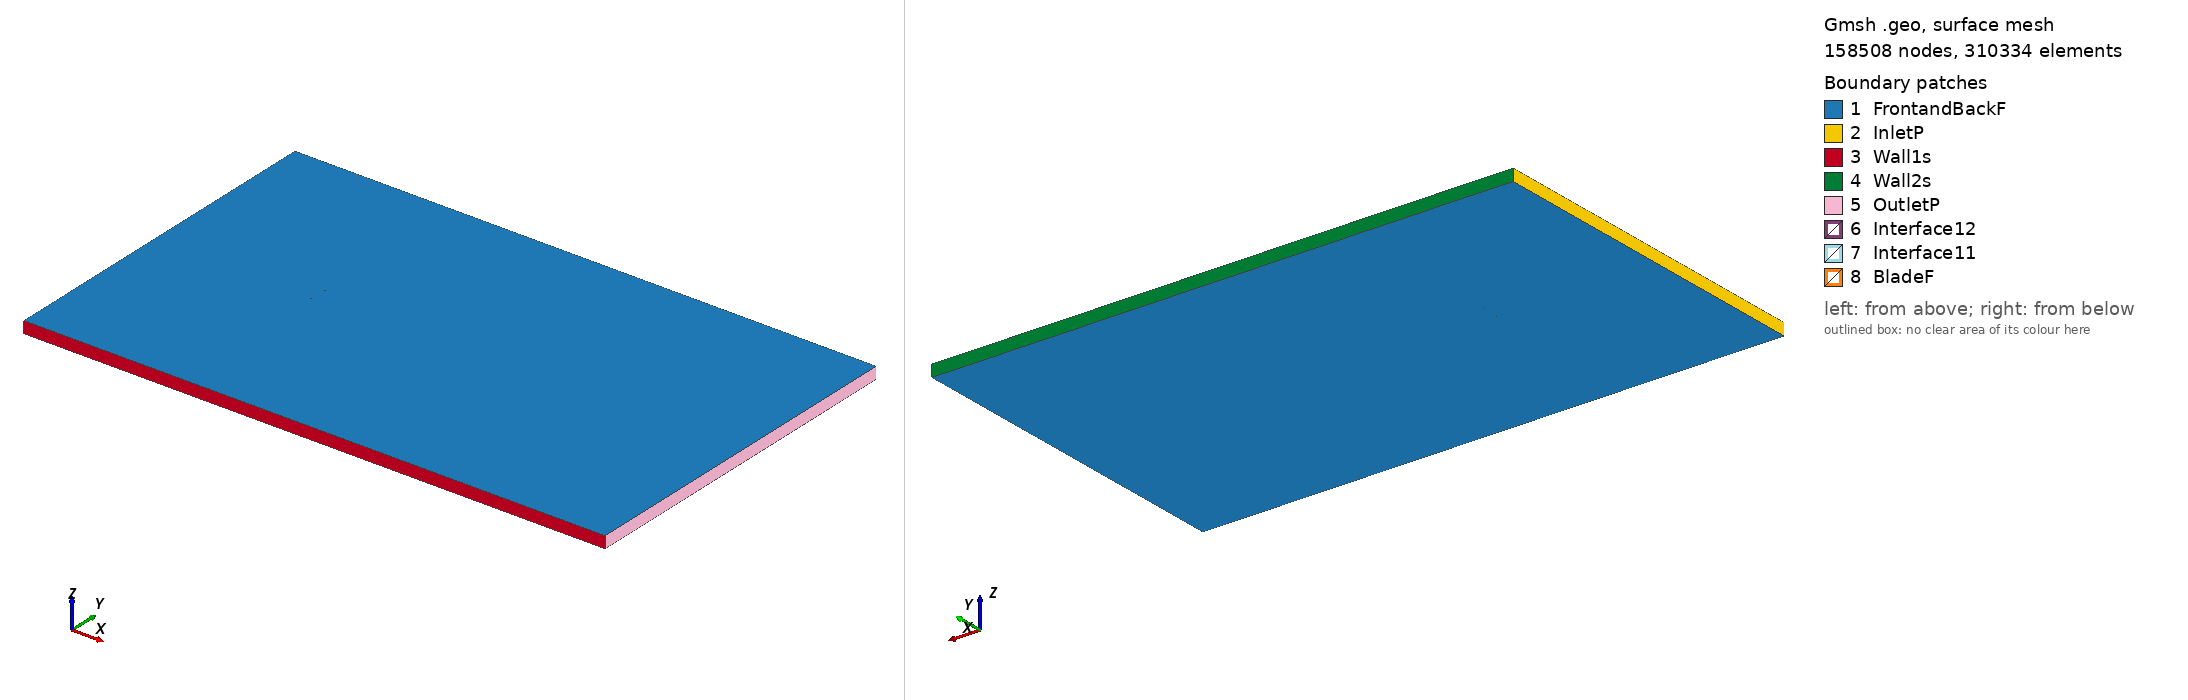

Gmsh geometry script, surface-meshed: 158508 nodes, 310334 surface elements. Boundary patches (legend numbers): 1 FrontandBackF, 2 InletP, 3 Wall1s, 4 Wall2s, 5 OutletP, 6 Interface12, 7 Interface11, 8 BladeF. Left view from above one corner, right view from below the opposite corner. Legend entries are the model's physical surfaces. The drawing asked Gmsh for element sizes between 1% and 20% of the model's largest extent; the script's own settings can give other sizes.

=== ls413mod_tsr_5.2364_aoa_-0.42302.geo (drawn) ===
SetFactory("OpenCASCADE");

Point(1) = {0.074990, 0.738340, 0, 1.0};
Point(2) = {0.074658, 0.738410, 0, 1.0};
Point(3) = {0.070713, 0.739216, 0, 1.0};
Point(4) = {0.066769, 0.739990, 0, 1.0};
Point(5) = {0.062825, 0.740749, 0, 1.0};
Point(6) = {0.058880, 0.741491, 0, 1.0};
Point(7) = {0.054936, 0.742219, 0, 1.0};
Point(8) = {0.050992, 0.742930, 0, 1.0};
Point(9) = {0.047048, 0.743626, 0, 1.0};
Point(10) = {0.043105, 0.744290, 0, 1.0};
Point(11) = {0.039161, 0.744938, 0, 1.0};
Point(12) = {0.035218, 0.745555, 0, 1.0};
Point(13) = {0.031275, 0.746140, 0, 1.0};
Point(14) = {0.027332, 0.746694, 0, 1.0};
Point(15) = {0.023389, 0.747216, 0, 1.0};
Point(16) = {0.019447, 0.747691, 0, 1.0};
Point(17) = {0.015505, 0.748135, 0, 1.0};
Point(18) = {0.011563, 0.748531, 0, 1.0};
Point(19) = {0.007622, 0.748880, 0, 1.0};
Point(20) = {0.003681, 0.749182, 0, 1.0};
Point(21) = {-0.000259, 0.749436, 0, 1.0};
Point(22) = {-0.004200, 0.749644, 0, 1.0};
Point(23) = {-0.008140, 0.749804, 0, 1.0};
Point(24) = {-0.012079, 0.749916, 0, 1.0};
Point(25) = {-0.016018, 0.749982, 0, 1.0};
Point(26) = {-0.019957, 0.750000, 0, 1.0};
Point(27) = {-0.023896, 0.749955, 0, 1.0};
Point(28) = {-0.027834, 0.749847, 0, 1.0};
Point(29) = {-0.031771, 0.749676, 0, 1.0};
Point(30) = {-0.035708, 0.749443, 0, 1.0};
Point(31) = {-0.039645, 0.749146, 0, 1.0};
Point(32) = {-0.043581, 0.748770, 0, 1.0};
Point(33) = {-0.047516, 0.748316, 0, 1.0};
Point(34) = {-0.051451, 0.747751, 0, 1.0};
Point(35) = {-0.055384, 0.747060, 0, 1.0};
Point(36) = {-0.059317, 0.746228, 0, 1.0};
Point(37) = {-0.063248, 0.745174, 0, 1.0};
Point(38) = {-0.067176, 0.743759, 0, 1.0};
Point(39) = {-0.069139, 0.742831, 0, 1.0};
Point(40) = {-0.071099, 0.741619, 0, 1.0};
Point(41) = {-0.073057, 0.740060, 0, 1.0};
Point(42) = {-0.074229, 0.738713, 0, 1.0};
Point(43) = {-0.074695, 0.737843, 0, 1.0};
Point(44) = {-0.074998, 0.736202, 0, 1.0};
Point(45) = {-0.074677, 0.735416, 0, 1.0};
Point(46) = {-0.074199, 0.734727, 0, 1.0};
Point(47) = {-0.073012, 0.733932, 0, 1.0};
Point(48) = {-0.071037, 0.733222, 0, 1.0};
Point(49) = {-0.069064, 0.732654, 0, 1.0};
Point(50) = {-0.067091, 0.732243, 0, 1.0};
Point(51) = {-0.063148, 0.731579, 0, 1.0};
Point(52) = {-0.059205, 0.731072, 0, 1.0};
Point(53) = {-0.055263, 0.730676, 0, 1.0};
Point(54) = {-0.051322, 0.730358, 0, 1.0};
Point(55) = {-0.047382, 0.730104, 0, 1.0};
Point(56) = {-0.043441, 0.729897, 0, 1.0};
Point(57) = {-0.039501, 0.729737, 0, 1.0};
Point(58) = {-0.035562, 0.729624, 0, 1.0};
Point(59) = {-0.031623, 0.729543, 0, 1.0};
Point(60) = {-0.027683, 0.729493, 0, 1.0};
Point(61) = {-0.023745, 0.729475, 0, 1.0};
Point(62) = {-0.019806, 0.729488, 0, 1.0};
Point(63) = {-0.015868, 0.729549, 0, 1.0};
Point(64) = {-0.011929, 0.729625, 0, 1.0};
Point(65) = {-0.007991, 0.729733, 0, 1.0};
Point(66) = {-0.004054, 0.729872, 0, 1.0};
Point(67) = {-0.000116, 0.730043, 0, 1.0};
Point(68) = {0.003821, 0.730245, 0, 1.0};
Point(69) = {0.007758, 0.730495, 0, 1.0};
Point(70) = {0.011695, 0.730776, 0, 1.0};
Point(71) = {0.015631, 0.731105, 0, 1.0};
Point(72) = {0.019567, 0.731480, 0, 1.0};
Point(73) = {0.023503, 0.731903, 0, 1.0};
Point(74) = {0.027438, 0.732373, 0, 1.0};
Point(75) = {0.031373, 0.732859, 0, 1.0};
Point(76) = {0.035308, 0.733361, 0, 1.0};
Point(77) = {0.039243, 0.733863, 0, 1.0};
Point(78) = {0.043178, 0.734365, 0, 1.0};
Point(79) = {0.047113, 0.734866, 0, 1.0};
Point(80) = {0.051048, 0.735368, 0, 1.0};
Point(81) = {0.054983, 0.735838, 0, 1.0};
Point(82) = {0.062855, 0.736605, 0, 1.0};
Point(83) = {0.066792, 0.736839, 0, 1.0};
Point(84) = {0.070730, 0.736947, 0, 1.0};
Point(85) = {0.074670, 0.736866, 0, 1.0};
Point(86) = {0.075001, 0.736856, 0, 1.0};
Point(87) = {-0.074990, -0.738340, 0, 1.0};
Point(88) = {-0.074658, -0.738410, 0, 1.0};
Point(89) = {-0.070713, -0.739216, 0, 1.0};
Point(90) = {-0.066769, -0.739990, 0, 1.0};
Point(91) = {-0.062825, -0.740749, 0, 1.0};
Point(92) = {-0.058880, -0.741491, 0, 1.0};
Point(93) = {-0.054936, -0.742219, 0, 1.0};
Point(94) = {-0.050992, -0.742930, 0, 1.0};
Point(95) = {-0.047048, -0.743626, 0, 1.0};
Point(96) = {-0.043105, -0.744290, 0, 1.0};
Point(97) = {-0.039161, -0.744938, 0, 1.0};
Point(98) = {-0.035218, -0.745555, 0, 1.0};
Point(99) = {-0.031275, -0.746140, 0, 1.0};
Point(100) = {-0.027332, -0.746694, 0, 1.0};
Point(101) = {-0.023389, -0.747216, 0, 1.0};
Point(102) = {-0.019447, -0.747691, 0, 1.0};
Point(103) = {-0.015505, -0.748135, 0, 1.0};
Point(104) = {-0.011563, -0.748531, 0, 1.0};
Point(105) = {-0.007622, -0.748880, 0, 1.0};
Point(106) = {-0.003681, -0.749182, 0, 1.0};
Point(107) = {0.000259, -0.749436, 0, 1.0};
Point(108) = {0.004200, -0.749644, 0, 1.0};
Point(109) = {0.008140, -0.749804, 0, 1.0};
Point(110) = {0.012079, -0.749916, 0, 1.0};
Point(111) = {0.016018, -0.749982, 0, 1.0};
Point(112) = {0.019957, -0.750000, 0, 1.0};
Point(113) = {0.023896, -0.749955, 0, 1.0};
Point(114) = {0.027834, -0.749847, 0, 1.0};
Point(115) = {0.031771, -0.749676, 0, 1.0};
Point(116) = {0.035708, -0.749443, 0, 1.0};
Point(117) = {0.039645, -0.749146, 0, 1.0};
Point(118) = {0.043581, -0.748770, 0, 1.0};
Point(119) = {0.047516, -0.748316, 0, 1.0};
Point(120) = {0.051451, -0.747751, 0, 1.0};
Point(121) = {0.055384, -0.747060, 0, 1.0};
Point(122) = {0.059317, -0.746228, 0, 1.0};
Point(123) = {0.063248, -0.745174, 0, 1.0};
Point(124) = {0.067176, -0.743759, 0, 1.0};
Point(125) = {0.069139, -0.742831, 0, 1.0};
Point(126) = {0.071099, -0.741619, 0, 1.0};
Point(127) = {0.073057, -0.740060, 0, 1.0};
Point(128) = {0.074229, -0.738713, 0, 1.0};
Point(129) = {0.074695, -0.737843, 0, 1.0};
Point(130) = {0.074998, -0.736202, 0, 1.0};
Point(131) = {0.074677, -0.735416, 0, 1.0};
Point(132) = {0.074199, -0.734727, 0, 1.0};
Point(133) = {0.073012, -0.733932, 0, 1.0};
Point(134) = {0.071037, -0.733222, 0, 1.0};
Point(135) = {0.069064, -0.732654, 0, 1.0};
Point(136) = {0.067091, -0.732243, 0, 1.0};
Point(137) = {0.063148, -0.731579, 0, 1.0};
Point(138) = {0.059205, -0.731072, 0, 1.0};
Point(139) = {0.055263, -0.730676, 0, 1.0};
Point(140) = {0.051322, -0.730358, 0, 1.0};
Point(141) = {0.047382, -0.730104, 0, 1.0};
Point(142) = {0.043441, -0.729897, 0, 1.0};
Point(143) = {0.039501, -0.729737, 0, 1.0};
Point(144) = {0.035562, -0.729624, 0, 1.0};
Point(145) = {0.031623, -0.729543, 0, 1.0};
Point(146) = {0.027683, -0.729493, 0, 1.0};
Point(147) = {0.023745, -0.729475, 0, 1.0};
Point(148) = {0.019806, -0.729488, 0, 1.0};
Point(149) = {0.015868, -0.729549, 0, 1.0};
Point(150) = {0.011929, -0.729625, 0, 1.0};
Point(151) = {0.007991, -0.729733, 0, 1.0};
Point(152) = {0.004054, -0.729872, 0, 1.0};
Point(153) = {0.000116, -0.730043, 0, 1.0};
Point(154) = {-0.003821, -0.730245, 0, 1.0};
Point(155) = {-0.007758, -0.730495, 0, 1.0};
Point(156) = {-0.011695, -0.730776, 0, 1.0};
Point(157) = {-0.015631, -0.731105, 0, 1.0};
Point(158) = {-0.019567, -0.731480, 0, 1.0};
Point(159) = {-0.023503, -0.731903, 0, 1.0};
Point(160) = {-0.027438, -0.732373, 0, 1.0};
Point(161) = {-0.031373, -0.732859, 0, 1.0};
Point(162) = {-0.035308, -0.733361, 0, 1.0};
Point(163) = {-0.039243, -0.733863, 0, 1.0};
Point(164) = {-0.043178, -0.734365, 0, 1.0};
Point(165) = {-0.047113, -0.734866, 0, 1.0};
Point(166) = {-0.051048, -0.735368, 0, 1.0};
Point(167) = {-0.054983, -0.735838, 0, 1.0};
Point(168) = {-0.062855, -0.736605, 0, 1.0};
Point(169) = {-0.066792, -0.736839, 0, 1.0};
Point(170) = {-0.070730, -0.736947, 0, 1.0};
Point(171) = {-0.074670, -0.736866, 0, 1.0};
Point(172) = {-0.075001, -0.736856, 0, 1.0};

// Lines: first blade (splines 1-4)
Spline(1) = {1:30};
Spline(2) = {30:59};
Spline(3) = {59:86};
Spline(4) = {86,1};

// Lines: second blade (splines 5-8)
Spline(5) = {87:116};
Spline(6) = {116:145};
Spline(7) = {145:172};
Spline(8) = {172,87};

// Outer domain (points 20001-4 and lines)
Point(173) = {-13.50000000, -15.00000000, 0, 1.0};
Point(174) = {-13.50000000, 15.00000000, 0, 1.0};
Point(175) = {36.00000000, 15.00000000, 0, 1.0};
Point(176) = {36.00000000, -15.00000000, 0, 1.0};
Line(11) = {173, 174};
Line(12) = {174, 175};
Line(13) = {175, 176};
Line(14) = {173, 176};

// Interface (between moving and stationary domain) (circles)
Circle(9) = {0, 0, 0, 0.80000000, 0, 2*Pi};
Circle(10) = {0, 0, 0, 0.80000000, 0, 2*Pi};

// Loops collect Lines/Splines/etc (blade1, blade2, domain, first circle)
Line Loop(1) = {1:4};
Line Loop(2) = {5:8};
Line Loop(3) = {11,12,13,-14};
Line Loop(4) = {9};

// BooleanDifference cuts out the circle/interface from the domain
Plane Surface(1) = {3};
Plane Surface(2) = {4};
BooleanDifference{ Surface{1}; Delete;}{ Surface{2}; Delete;}

// This one cuts out the blades from the inner circle/interface
Line Loop(6) = {10};
Plane Surface(5) = {6};
Plane Surface(6) = {1};
Plane Surface(7) = {2};
BooleanDifference{ Surface{5}; Delete;}{ Surface{6,7}; Delete;}

// extrude to 3rd dimension
Extrude {0, 0, 1} {Surface{1}; Surface{5}; Layers{1}; Recombine;}

// Physical Surfaces are the named boundaries (patches)
Physical Surface("Interface11") = {12};
Physical Surface("Interface12") = {10};

// sides of domain
Physical Surface("InletP") = {6};
Physical Surface("OutletP") = {9};

// top and bottom of domain
Physical Surface("Wall1s") = {7};
Physical Surface("Wall2s") = {8};

// Check FrontandBackF by ensuring there is nothing in the 3rd dimension
Physical Surface("FrontandBackF") = {1,11,5,21};
Physical Surface("BladeF") = {13:20};
Physical Volume("Turbine") = {2};
Physical Volume("Farfield") = {1};

// settings for airfoil boundary layer
Field[1] = BoundaryLayer;
Field[1].EdgesList = {1:8};
Field[1].hwall_n = 1e-3;
Field[1].thickness = 1.5e-2;
Field[1].ratio = 1.05;
Field[1].Quads = 1;
BoundaryLayer Field = 1;

// control points for mesh (blade and interface)
// floor((arc length / 1.5mm)/ 6) -> Transfinite Line
Transfinite Line {1,2,3,5,6,7} = 34 Using Progression 1;
Transfinite Line {4,8} = 2 Using Progression 1;
Transfinite Line {9, 15} = 800 Using Progression 1;

// For more information on gmsh syntax, visit http://gmsh.info/doc/texinfo/gmsh.html
